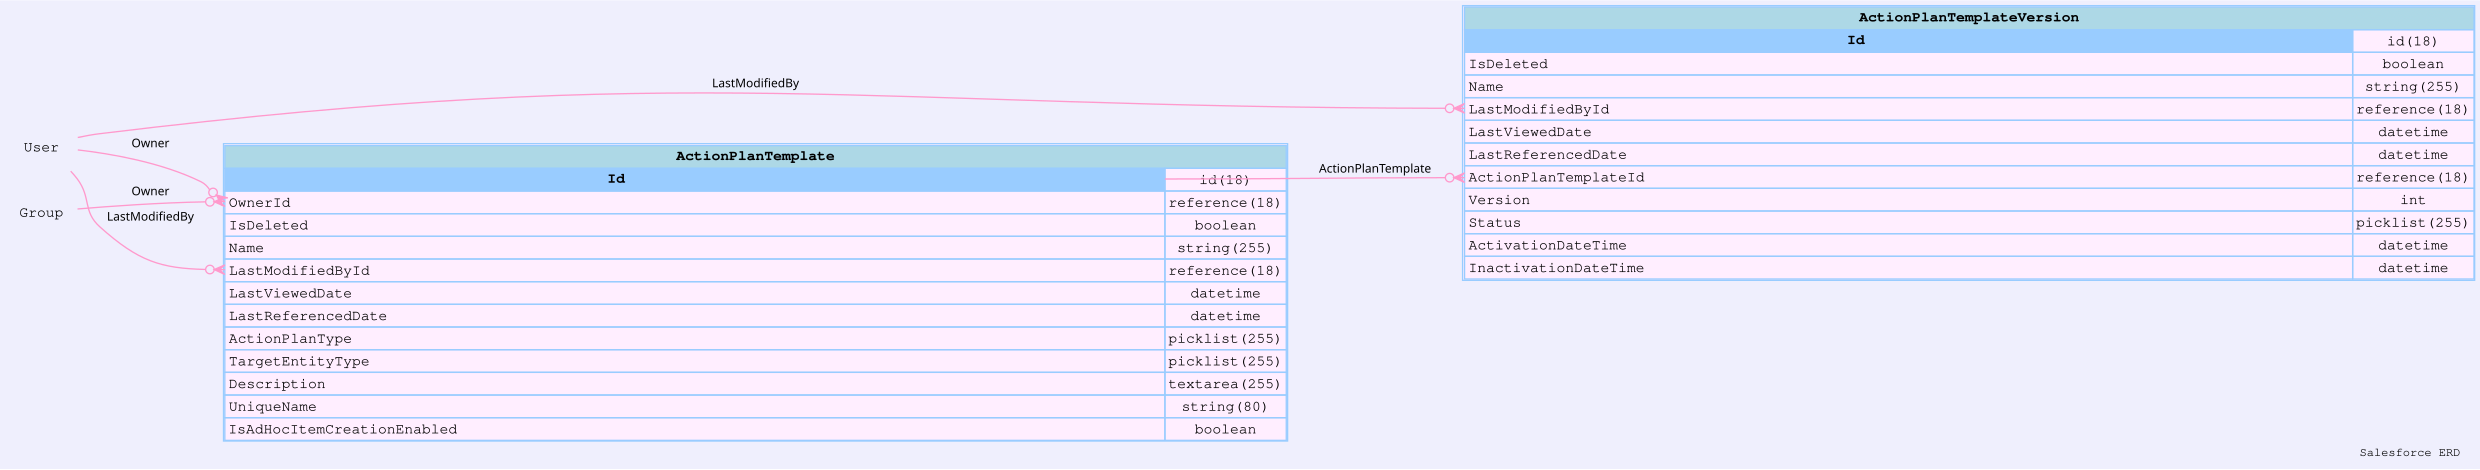

Source data for this figure (header and first rows):
sobjectName, sobjectLabel, name, label, type, length, nillable, referenceTo, relationshipName, unique, updateable, inlineHelpText, picklistValues, externalId
ActionPlanTemplate, Action Plan Template, Id, Action Plan Template ID, id, 18, false, [], , false, false, , [], false
ActionPlanTemplate, Action Plan Template, OwnerId, Owner ID, reference, 18, false, ["Group","User"], Owner, false, true, , [], false
ActionPlanTemplate, Action Plan Template, IsDeleted, Deleted, boolean, 0, false, [], , false, false, , [], false
ActionPlanTemplate, Action Plan Template, Name, Name, string, 255, false, [], , false, true, , [], false
ActionPlanTemplate, Action Plan Template, CreatedDate, Created Date, datetime, 0, false, [], , false, false, , [], false
ActionPlanTemplate, Action Plan Template, CreatedById, Created By ID, reference, 18, false, ["User"], CreatedBy, false, false, , [], false
ActionPlanTemplate, Action Plan Template, LastModifiedDate, Last Modified Date, datetime, 0, false, [], , false, false, , [], false
ActionPlanTemplate, Action Plan Template, LastModifiedById, Last Modified By ID, reference, 18, false, ["User"], LastModifiedBy, false, false, , [], false
ActionPlanTemplate, Action Plan Template, SystemModstamp, System Modstamp, datetime, 0, false, [], , false, false, , [], false
ActionPlanTemplate, Action Plan Template, LastViewedDate, Last Viewed Date, datetime, 0, true, [], , false, false, , [], false
ActionPlanTemplate, Action Plan Template, LastReferencedDate, Last Referenced Date, datetime, 0, true, [], , false, false, , [], false
ActionPlanTemplate, Action Plan Template, ActionPlanType, Action Plan Type, picklist, 255, false, [], , false, false, , ["Industries"], false
ActionPlanTemplate, Action Plan Template, TargetEntityType, Target Object, picklist, 255, false, [], , false, false, , ["Account","Assets and Liabilities","Bus…, false
ActionPlanTemplate, Action Plan Template, Description, Description, textarea, 255, true, [], , false, true, , [], false
ActionPlanTemplate, Action Plan Template, UniqueName, Unique Name, string, 80, false, [], , true, true, , [], false
ActionPlanTemplate, Action Plan Template, IsAdHocItemCreationEnabled, Let users add items to action plans, boolean, 0, false, [], , false, true, , [], false
sobjectName, sobjectLabel, name, label, type, length, nillable, referenceTo, relationshipName, unique, updateable, inlineHelpText, picklistValues, externalId
ActionPlanTemplateVersion, Action Plan Template Version, Id, Action Plan Template Version ID, id, 18, false, [], , false, false, , [], false
ActionPlanTemplateVersion, Action Plan Template Version, IsDeleted, Deleted, boolean, 0, false, [], , false, false, , [], false
ActionPlanTemplateVersion, Action Plan Template Version, Name, Version Name, string, 255, false, [], , false, true, , [], false
ActionPlanTemplateVersion, Action Plan Template Version, CreatedDate, Created Date, datetime, 0, false, [], , false, false, , [], false
ActionPlanTemplateVersion, Action Plan Template Version, CreatedById, Created By ID, reference, 18, false, ["User"], CreatedBy, false, false, , [], false
ActionPlanTemplateVersion, Action Plan Template Version, LastModifiedDate, Last Modified Date, datetime, 0, false, [], , false, false, , [], false
ActionPlanTemplateVersion, Action Plan Template Version, LastModifiedById, Last Modified By ID, reference, 18, false, ["User"], LastModifiedBy, false, false, , [], false
ActionPlanTemplateVersion, Action Plan Template Version, SystemModstamp, System Modstamp, datetime, 0, false, [], , false, false, , [], false
ActionPlanTemplateVersion, Action Plan Template Version, LastViewedDate, Last Viewed Date, datetime, 0, true, [], , false, false, , [], false
ActionPlanTemplateVersion, Action Plan Template Version, LastReferencedDate, Last Referenced Date, datetime, 0, true, [], , false, false, , [], false
ActionPlanTemplateVersion, Action Plan Template Version, ActionPlanTemplateId, Action Plan Template ID, reference, 18, false, ["ActionPlanTemplate"], ActionPlanTemplate, false, false, , [], false
ActionPlanTemplateVersion, Action Plan Template Version, Version, Version Number, int, 0, false, [], , false, false, , [], false
ActionPlanTemplateVersion, Action Plan Template Version, Status, Status, picklist, 255, false, [], , false, true, , ["Draft","Obsolete","Published","ReadOnl…, false
ActionPlanTemplateVersion, Action Plan Template Version, ActivationDateTime, Activation Date, datetime, 0, true, [], , false, false, , [], false
ActionPlanTemplateVersion, Action Plan Template Version, InactivationDateTime, Inactivation Date, datetime, 0, true, [], , false, false, , [], false
